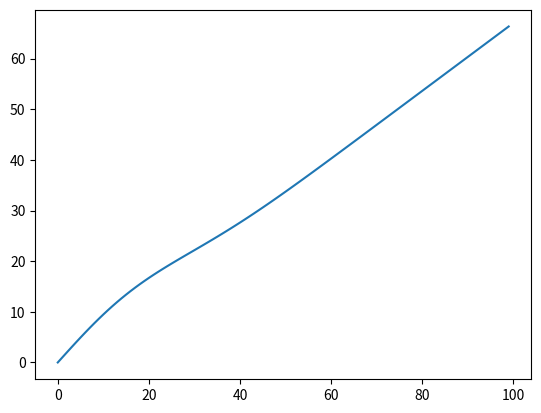

Generate this figure with matplotlib:
import math
import matplotlib.pyplot as plt

c =[i*(0.67+0.33*math.exp(-0.00174*i**2)) for i in range(100)]
fig, ax = plt.subplots()
ax.plot(range(100),c)
plt.show()
